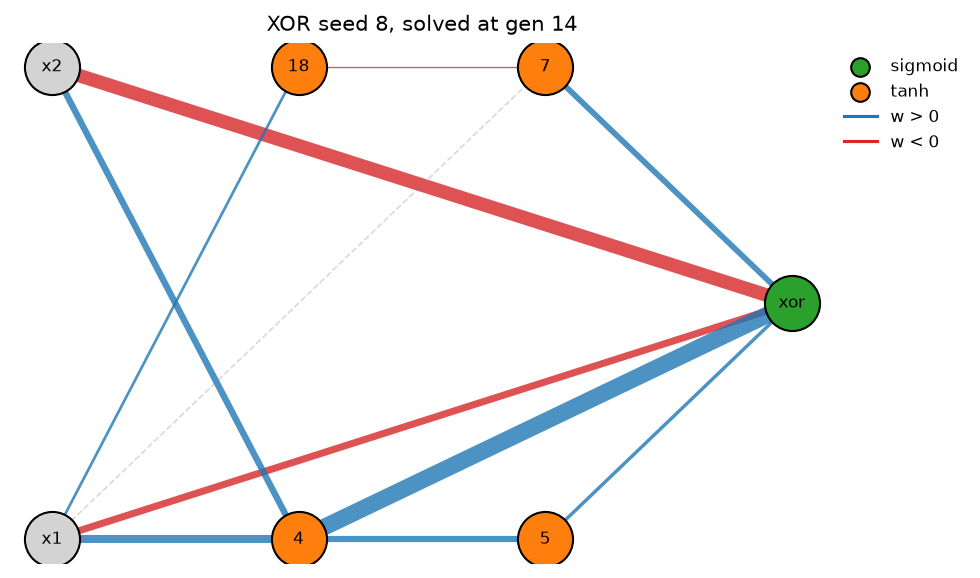

Values plotted in this chart, from the file beside it:
gen, best, champ, mean, n_species, threshold, mean_hidden, mean_enabled_conns, champ_hidden, champ_enabled_conns, act_tanh, act_sigmoid, act_sin, act_gauss, act_relu, act_abs
0, 4.926, 4.926, 3.996, 1, 3.0, 0.0, 2.0, 0, 2, 0, 0, 0, 0, 0, 0
1, 5.213, 5.213, 4.173, 1, 2.9, 0.05333, 2.053, 0, 2, 7, 1, 0, 0, 0, 0
2, 5.213, 5.213, 4.38, 1, 2.8, 0.04667, 2.047, 0, 2, 7, 0, 0, 0, 0, 0
3, 5.974, 5.974, 4.538, 2, 2.7, 0.12, 2.127, 0, 2, 18, 0, 0, 0, 0, 0
4, 6.377, 6.377, 4.446, 2, 2.6, 0.5267, 3.06, 1, 4, 75, 1, 1, 0, 1, 1
5, 6.956, 6.956, 4.676, 2, 2.5, 0.62, 3.207, 1, 4, 86, 1, 1, 1, 4, 0
6, 7.994, 7.994, 4.933, 2, 2.4, 1.04, 4.327, 1, 5, 153, 0, 1, 0, 1, 1
7, 8.396, 8.396, 5.177, 3, 2.3, 1.033, 4.413, 1, 5, 149, 1, 0, 0, 4, 1
8, 8.429, 8.429, 5.173, 3, 2.2, 1.307, 4.633, 1, 5, 188, 1, 1, 1, 3, 2
9, 8.61, 8.61, 5.602, 4, 2.1, 1.333, 4.913, 1, 5, 192, 1, 1, 5, 1, 0
10, 8.803, 8.803, 5.711, 5, 2, 1.52, 5.267, 1, 5, 225, 0, 0, 0, 0, 3
11, 8.866, 8.866, 5.366, 8, 1.9, 2.06, 6.167, 1, 5, 305, 1, 1, 1, 1, 0
12, 8.866, 8.866, 5.024, 9, 1.9, 2.6, 6.607, 1, 5, 379, 1, 0, 4, 1, 5
13, 9.209, 9.209, 5.505, 11, 1.9, 2.8, 7.313, 3, 9, 413, 3, 0, 2, 0, 2
14, 10.13, 10.13, 5.633, 11, 1.9, 3.007, 7.673, 4, 10, 431, 15, 2, 0, 1, 2
